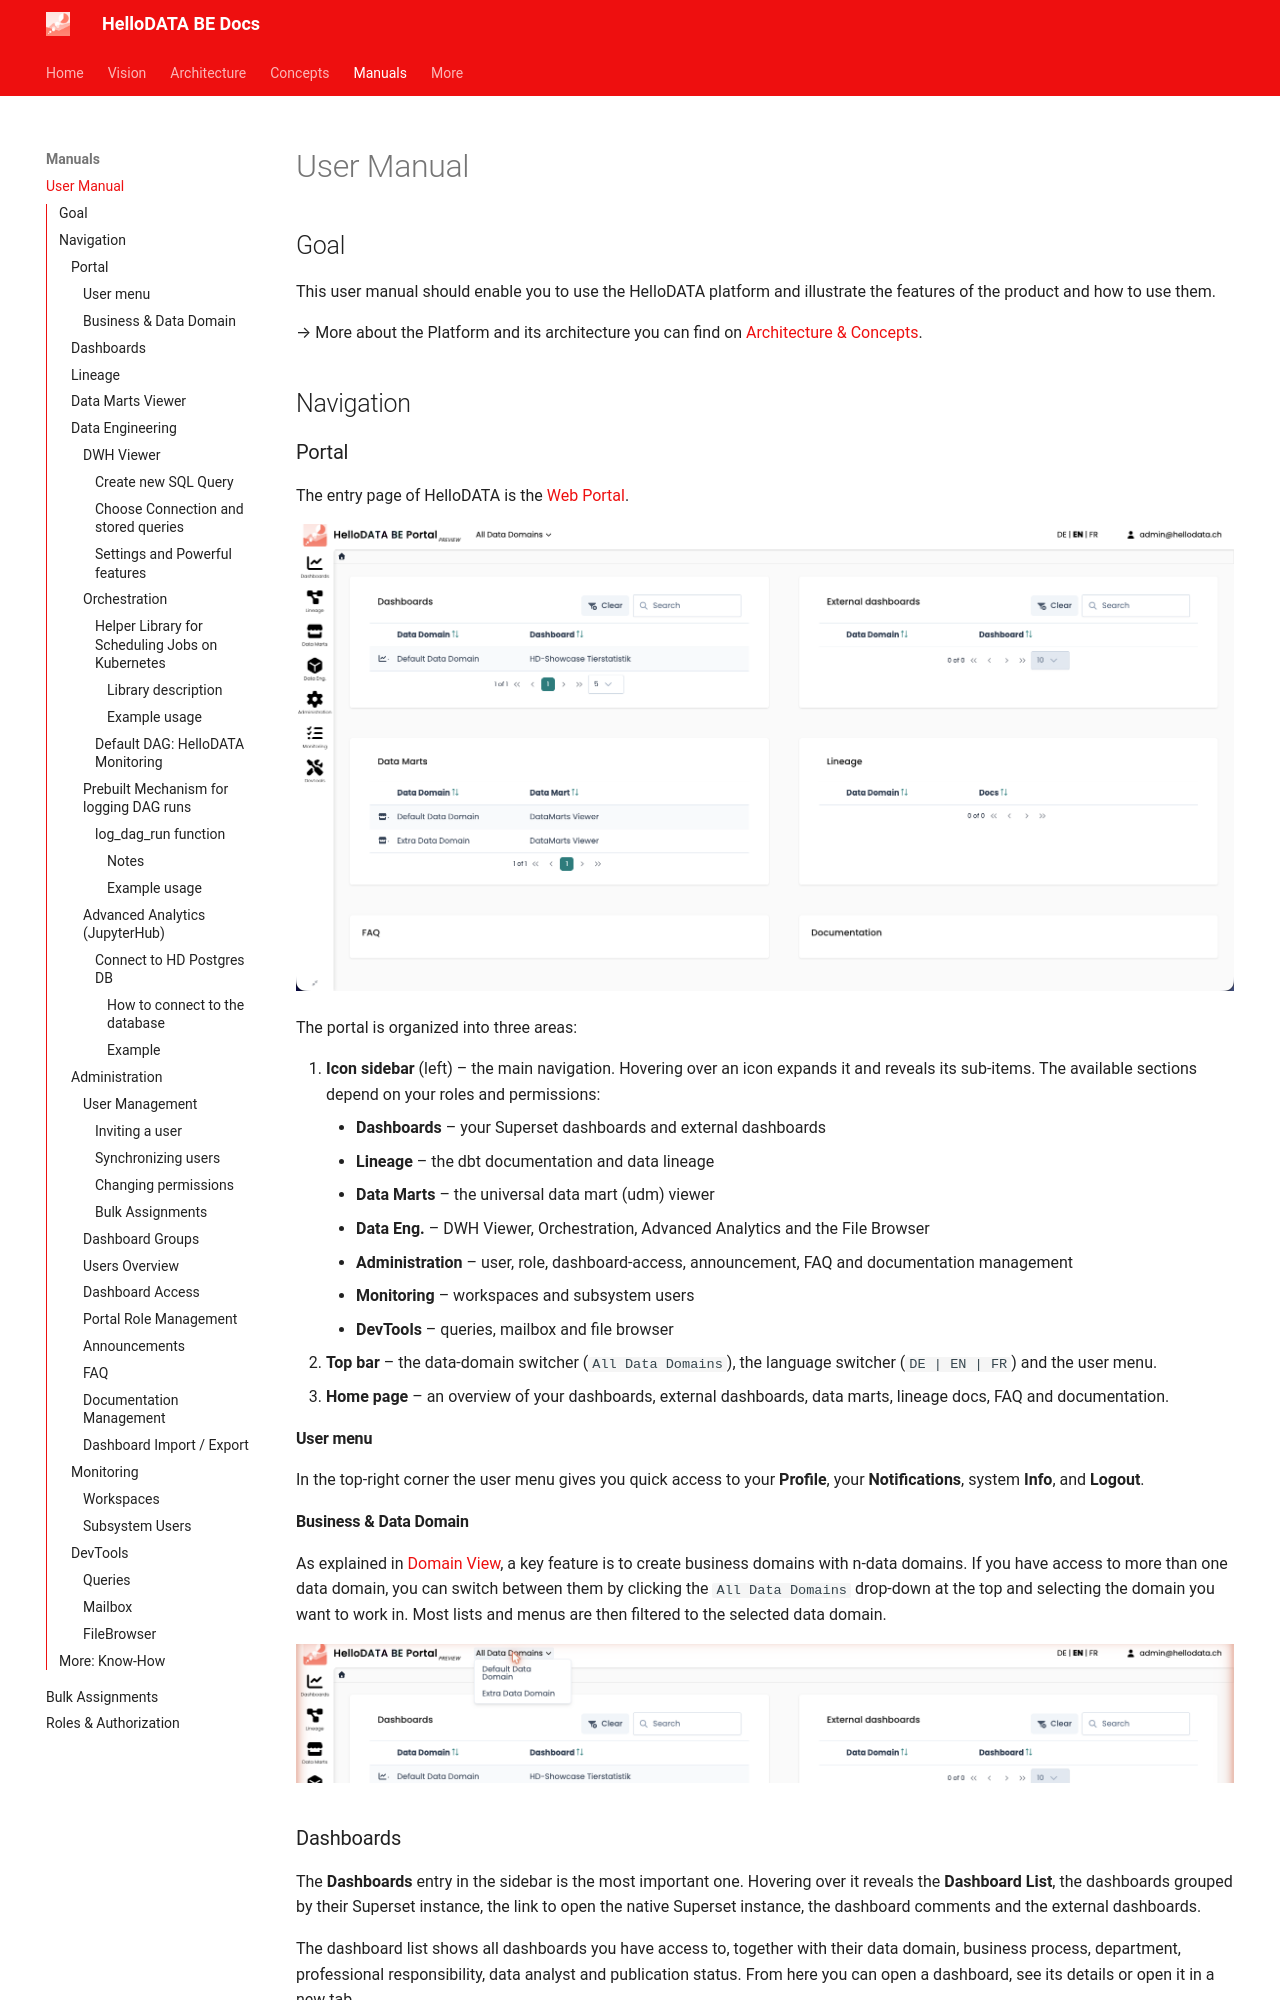

repository: kanton-bern/hellodata-be · page: manuals/user-manual/index.html · generator: mkdocs

# User Manual

## Goal

This user manual should enable you to use the HelloDATA platform and illustrate the features of the product and how to
use them.

→ More about the Platform and its architecture you can find
on [Architecture & Concepts](../architecture/architecture.md).

## Navigation

### Portal

The entry page of HelloDATA is the [Web Portal](../architecture/data-stack.md#control-plane-portal).

![](../images/portal-home.png)

The portal is organized into three areas:

1. **Icon sidebar** (left) – the main navigation. Hovering over an icon expands it and reveals its sub-items. The
   available sections depend on your roles and permissions:
    - **Dashboards** – your Superset dashboards and external dashboards
    - **Lineage** – the dbt documentation and data lineage
    - **Data Marts** – the universal data mart (udm) viewer
    - **Data Eng.** – DWH Viewer, Orchestration, Advanced Analytics and the File Browser
    - **Administration** – user, role, dashboard-access, announcement, FAQ and documentation management
    - **Monitoring** – workspaces and subsystem users
    - **DevTools** – queries, mailbox and file browser
2. **Top bar** – the data-domain switcher (`All Data Domains`), the language switcher (`DE | EN | FR`) and the user menu.
3. **Home page** – an overview of your dashboards, external dashboards, data marts, lineage docs, FAQ and documentation.

#### User menu

In the top-right corner the user menu gives you quick access to your **Profile**, your **Notifications**, system
**Info**, and **Logout**.

#### Business & Data Domain

As explained in [Domain View](../architecture/architecture.md#domain-view), a key feature is to create business domains
with n-data domains. If you have access to more than one data domain, you can switch between them by clicking the
`All Data Domains` drop-down at the top and selecting the domain you want to work in. Most lists and menus are then
filtered to the selected data domain.

![](../images/portal-domain-switcher.png)
